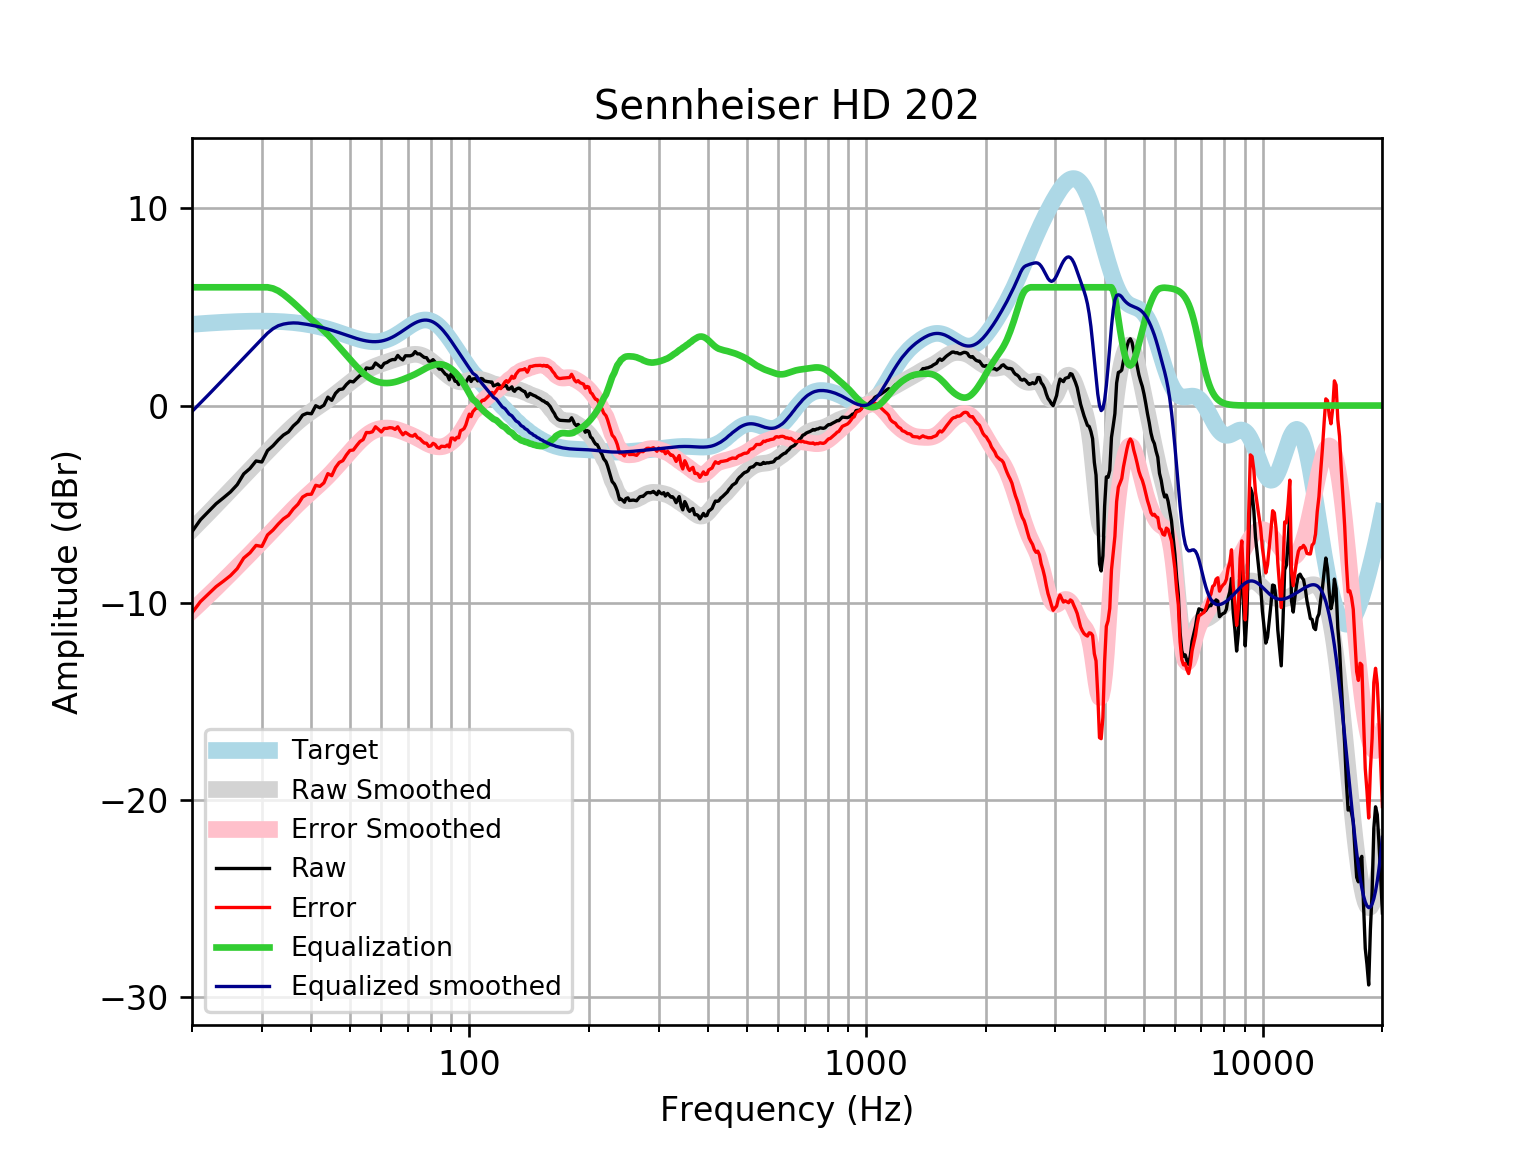

Values plotted in this chart, from the file beside it:
frequency, raw, error, smoothed, error_smoothed, equalization, equalized_raw, equalized_smoothed, target
20, -6.399, -10.52, -6.3, -10.42, 6, -0.3986, -0.2998, 4.121
21, -5.796, -9.949, -5.87, -10.02, 6.0, 0.2036, 0.13, 4.152
22, -5.382, -9.563, -5.454, -9.635, 6.0, 0.6178, 0.5459, 4.18
23, -4.982, -9.187, -5.052, -9.257, 6.0, 1.018, 0.948, 4.205
24, -4.682, -8.909, -4.664, -8.89, 6, 1.318, 1.336, 4.227
25, -4.382, -8.627, -4.289, -8.534, 6, 1.618, 1.711, 4.245
26, -4.013, -8.273, -3.929, -8.188, 6.0, 1.987, 2.071, 4.259
27, -3.467, -7.737, -3.582, -7.853, 6, 2.533, 2.418, 4.271
28, -3.192, -7.47, -3.25, -7.528, 6, 2.808, 2.75, 4.278
29, -2.811, -7.094, -2.93, -7.213, 6, 3.189, 3.07, 4.283
30, -2.864, -7.148, -2.623, -6.907, 6, 3.136, 3.377, 4.284
31, -2.283, -6.564, -2.328, -6.609, 6, 3.717, 3.672, 4.281
32, -2.04, -6.315, -2.043, -6.318, 5.941, 3.901, 3.898, 4.275
33, -1.744, -6.009, -1.77, -6.035, 5.82, 4.076, 4.05, 4.265
34, -1.495, -5.746, -1.509, -5.76, 5.641, 4.146, 4.133, 4.251
35, -1.339, -5.572, -1.262, -5.495, 5.437, 4.098, 4.175, 4.233
36, -1.033, -5.244, -1.032, -5.243, 5.225, 4.192, 4.193, 4.211
37, -0.8195, -5.005, -0.8203, -5.005, 5.005, 4.186, 4.185, 4.185
38, -0.4857, -4.64, -0.6279, -4.782, 4.782, 4.296, 4.154, 4.155
39, -0.3893, -4.509, -0.4532, -4.572, 4.572, 4.183, 4.119, 4.12
40, -0.4171, -4.498, -0.2933, -4.373, 4.373, 3.955, 4.079, 4.08
41, -0.009527, -4.046, -0.1438, -4.179, 4.179, 4.17, 4.035, 4.037
42, -0.1094, -4.098, 0.0001581, -3.987, 3.987, 3.878, 3.987, 3.989
43, 0.01479, -3.922, 0.1429, -3.792, 3.792, 3.807, 3.935, 3.937
44, 0.4271, -3.454, 0.2871, -3.593, 3.593, 4.02, 3.88, 3.881
45, 0.2649, -3.558, 0.4336, -3.388, 3.388, 3.652, 3.821, 3.823
46, 0.6214, -3.141, 0.5819, -3.178, 3.178, 3.8, 3.76, 3.762
47, 0.8119, -2.888, 0.7303, -2.968, 2.968, 3.78, 3.698, 3.7
48, 0.8427, -2.794, 0.8768, -2.758, 2.758, 3.601, 3.635, 3.636
49, 1.069, -2.504, 1.02, -2.552, 2.552, 3.621, 3.572, 3.574
50, 1.234, -2.278, 1.159, -2.352, 2.352, 3.586, 3.512, 3.512
51, 1.2, -2.254, 1.294, -2.16, 2.16, 3.359, 3.454, 3.454
52, 1.371, -2.029, 1.423, -1.977, 1.977, 3.348, 3.4, 3.4
53, 1.525, -1.826, 1.546, -1.807, 1.807, 3.332, 3.352, 3.351
54, 1.584, -1.726, 1.66, -1.652, 1.652, 3.236, 3.311, 3.31
55, 1.91, -1.367, 1.763, -1.516, 1.516, 3.425, 3.279, 3.276
56, 1.879, -1.374, 1.854, -1.401, 1.401, 3.28, 3.255, 3.253
57, 1.91, -1.329, 1.933, -1.309, 1.309, 3.22, 3.242, 3.239
58, 2.16, -1.077, 2, -1.24, 1.24, 3.4, 3.24, 3.237
59, 2.044, -1.202, 2.059, -1.192, 1.192, 3.236, 3.25, 3.246
60, 1.929, -1.339, 2.111, -1.161, 1.161, 3.09, 3.272, 3.268
61, 2.141, -1.161, 2.161, -1.145, 1.145, 3.285, 3.305, 3.301
62, 2.188, -1.158, 2.209, -1.142, 1.142, 3.33, 3.35, 3.346
63, 2.282, -1.12, 2.256, -1.15, 1.15, 3.432, 3.406, 3.402
64, 2.333, -1.135, 2.302, -1.169, 1.169, 3.502, 3.471, 3.468
65, 2.333, -1.209, 2.347, -1.198, 1.198, 3.531, 3.545, 3.542
66, 2.544, -1.078, 2.39, -1.235, 1.235, 3.779, 3.625, 3.622
67, 2.402, -1.306, 2.431, -1.278, 1.278, 3.68, 3.709, 3.707
68, 2.314, -1.482, 2.47, -1.326, 1.326, 3.64, 3.796, 3.796
69, 2.525, -1.359, 2.508, -1.376, 1.376, 3.901, 3.884, 3.884
70, 2.525, -1.445, 2.542, -1.427, 1.427, 3.953, 3.97, 3.97
71, 2.525, -1.527, 2.571, -1.48, 1.48, 4.005, 4.051, 4.053
72, 2.576, -1.553, 2.592, -1.534, 1.534, 4.11, 4.126, 4.128
73, 2.737, -1.458, 2.6, -1.592, 1.592, 4.329, 4.192, 4.195
74, 2.621, -1.63, 2.594, -1.653, 1.653, 4.275, 4.248, 4.251
75, 2.621, -1.674, 2.573, -1.718, 1.718, 4.339, 4.291, 4.295
76, 2.525, -1.8, 2.537, -1.784, 1.784, 4.309, 4.321, 4.325
77, 2.44, -1.901, 2.488, -1.848, 1.848, 4.288, 4.336, 4.341
78, 2.429, -1.911, 2.427, -1.909, 1.909, 4.338, 4.336, 4.34
79, 2.254, -2.07, 2.358, -1.962, 1.962, 4.216, 4.32, 4.324
... 553 more rows
